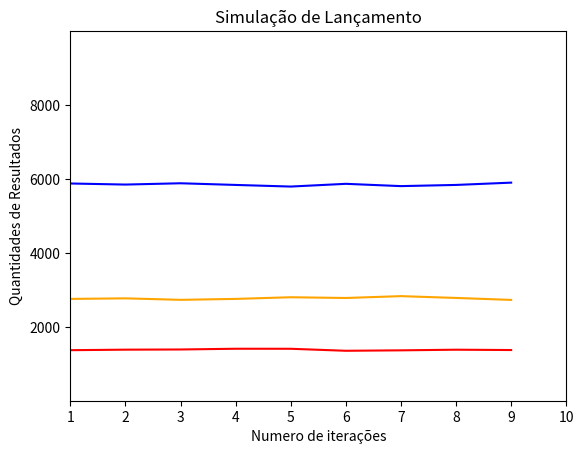

Reproduce this figure in Python.
import numpy as np
import pandas as pd
import math
import matplotlib.pyplot as plt

#Me execute no Idle.
numeros_maiores = []
numeros_iguais  = []
numeros_menores = []

S = np.asarray([[1,1],[1,2],[1,3],[1,4],[1,5],[1,6],
            [2,1],[2,2],[2,3],[2,4],[2,5],[2,6],
            [3,1],[3,2],[3,3],[3,4],[3,5],[3,6],
            [4,1],[4,2],[4,3],[4,4],[4,5],[4,6],
            [5,1],[5,2],[5,3],[5,4],[5,5],[5,6],
            [6,1],[6,2],[6,3],[6,4],[6,5],[6,6]])

def simula(iterations,lances):
    numeros_maiores.clear()
    numeros_iguais.clear()
    numeros_menores.clear()
    for i in range(1,iterations+1):
        maior = 0
        menor = 0
        igual = 0
        print("Iteração: %i"%i)
        for j in range(1,lances+1):
            dado_one = np.random.randint(1, 7)
            dado_two = np.random.randint(1, 7)
            lance = dado_one+dado_two
            if lance == 6:
                igual += 1
            elif lance < 6:
                    menor += 1
            else:
                maior+=1
        numeros_maiores.append(maior)
        numeros_menores.append(menor)
        numeros_iguais.append(igual)
        print("%i numeros soma maior que 6" %(maior))
        print("%i numeros soma menor que 6" %(menor))
        print("%i numeros soma igual que 6" %(igual))
    print("Probabilidade da soma menor que 6: %f"%(10/36))
    total = sum(numeros_maiores) + sum(numeros_iguais) +  sum(numeros_menores)
    print("Total de numeros observados: %i"%total)
    print("Porcentagem de numeros menor que 6 opbservada: %f" % (sum(numeros_menores) /total) )
    
    plot(iterations,lances - lance*0.3)
        

def plot(i,l):
    plt.plot(numeros_maiores,color = 'blue') 
    plt.plot(numeros_iguais,color = 'red') 
    plt.plot(numeros_menores,color = 'orange') 
    plt.axis([1, i,1,l])
    plt.title("Simulação de Lançamento")
    plt.xlabel("Numero de iterações")
    plt.ylabel("Quantidades de Resultados")
    plt.show()


simula(10,10000)
        
        
